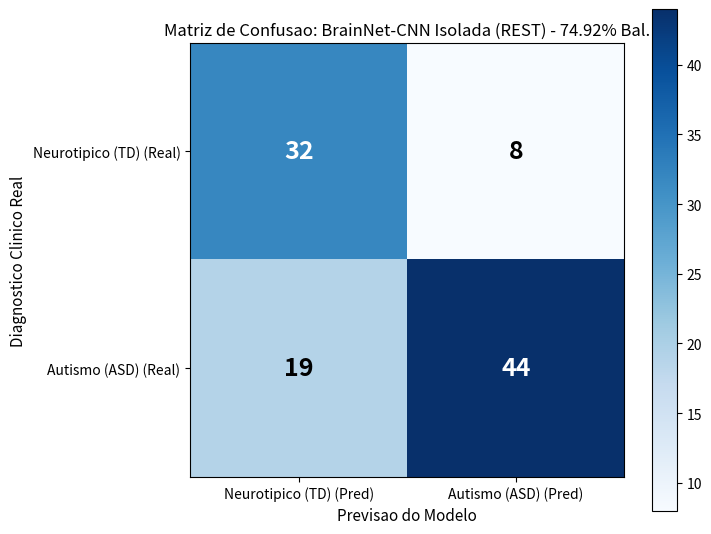
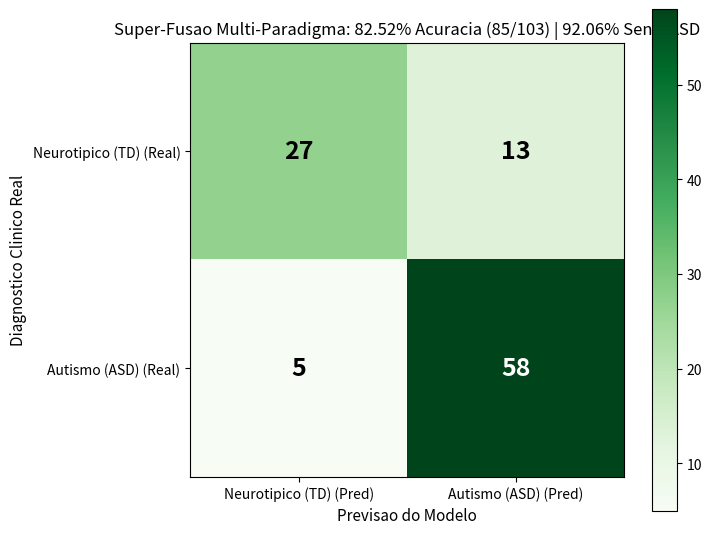
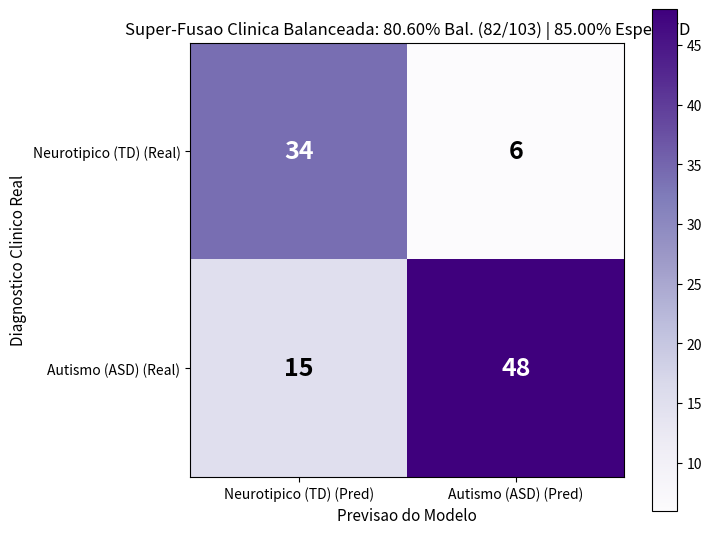

Here is the Python script that generated these plots, in order:
import matplotlib.pyplot as plt
import numpy as np

def plotar_matriz_confusao(cm, titulo, arquivo_saida, cmap='Blues'):
    fig, ax = plt.subplots(figsize=(7.5, 6))
    im = ax.imshow(cm, interpolation='nearest', cmap=cmap)
    fig.colorbar(im, ax=ax)

    classes = ['Neurotipico (TD)', 'Autismo (ASD)']
    ax.set(
        xticks=np.arange(cm.shape[1]),
        yticks=np.arange(cm.shape[0]),
        xticklabels=[f'{c} (Pred)' for c in classes],
        yticklabels=[f'{c} (Real)' for c in classes],
        title=titulo,
        ylabel='Diagnostico Clinico Real',
        xlabel='Previsao do Modelo'
    )
    ax.title.set_fontsize(12)
    ax.xaxis.label.set_fontsize(11)
    ax.yaxis.label.set_fontsize(11)

    thresh = cm.max() / 2.0
    for i in range(cm.shape[0]):
        for j in range(cm.shape[1]):
            ax.text(
                j, i, format(cm[i, j], 'd'),
                ha="center", va="center",
                color="white" if cm[i, j] > thresh else "black",
                fontsize=18, fontweight='bold'
            )

    fig.tight_layout()
    plt.savefig(arquivo_saida, dpi=300)
    plt.close(fig)

if __name__ == '__main__':
    # 1. Fase 3.2: BrainNet-CNN Isolada em REST (73.79% Bruta | 74.92% Balanceada)
    cm_dl = np.array([[32, 8],
                      [19, 44]])
    plotar_matriz_confusao(
        cm_dl,
        'Matriz de Confusao: BrainNet-CNN Isolada (REST) - 74.92% Bal.',
        'matriz_confusao_fase3_2_youden.png',
        cmap='Blues'
    )

    # 2. Fase 4 (Campeao 1): Super-Fusao Multi-Paradigma (82.52% Acuracia Bruta | 92.06% Sens. ASD)
    cm_rec = np.array([[27, 13],
                       [5, 58]])
    plotar_matriz_confusao(
        cm_rec,
        'Super-Fusao Multi-Paradigma: 82.52% Acuracia (85/103) | 92.06% Sens. ASD',
        'matriz_confusao_fase4_super_fusao_82_5.png',
        cmap='Greens'
    )

    # 3. Fase 4 (Campeao 2): Super-Fusao Clinica Balanceada (80.60% Bal. | 85.00% Espec. TD)
    cm_bal = np.array([[34, 6],
                       [15, 48]])
    plotar_matriz_confusao(
        cm_bal,
        'Super-Fusao Clinica Balanceada: 80.60% Bal. (82/103) | 85.00% Espec. TD',
        'matriz_confusao_fase4_balanceada_80_6.png',
        cmap='Purples'
    )

    print("Graficos da Fase 3.2 e Fase 4 gerados com sucesso!")
